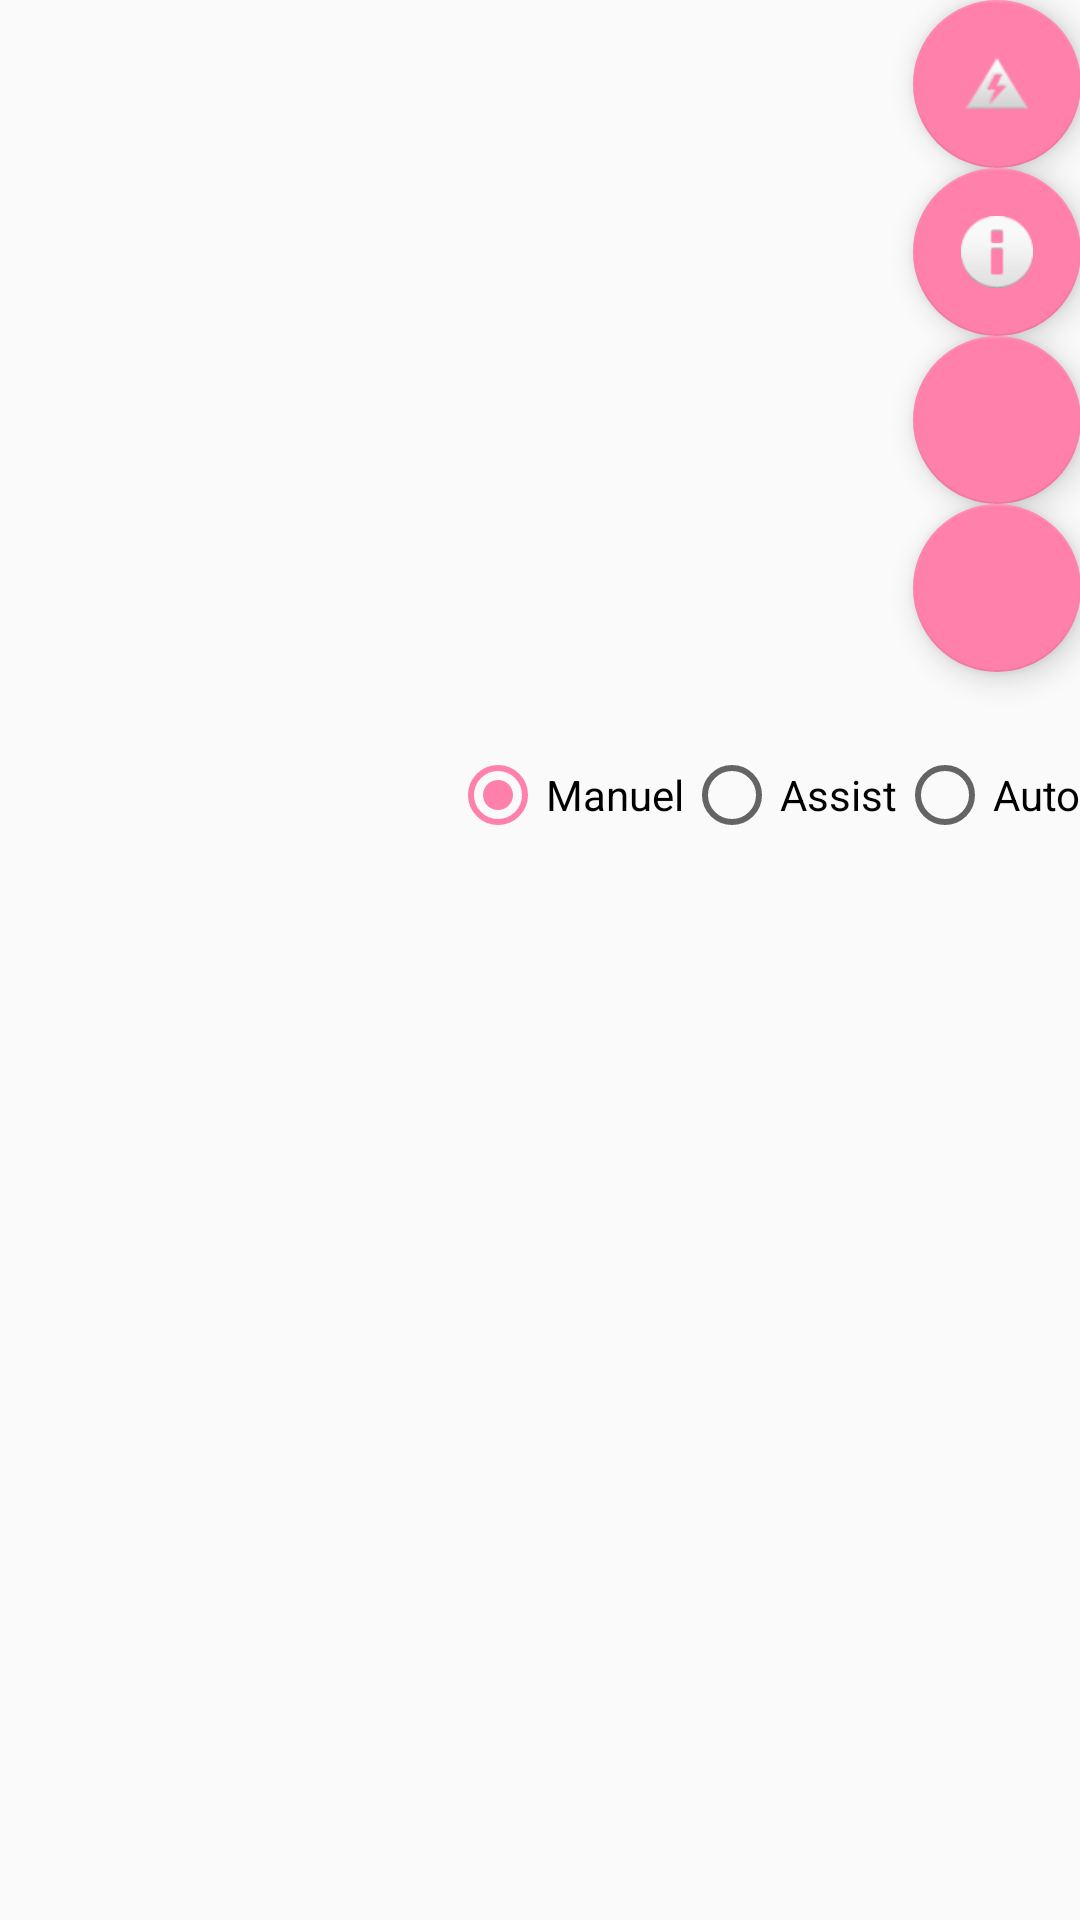

This screen was rendered from an Android layout file. Write that file and the resources it references.
<!-- AndroidManifest.xml: application theme AppTheme -->
<!-- res/layout/content_main.xml -->
<?xml version="1.0" encoding="utf-8"?>
<RelativeLayout xmlns:android="http://schemas.android.com/apk/res/android"

    xmlns:app="http://schemas.android.com/apk/res-auto"
    xmlns:tools="http://schemas.android.com/tools"
    android:layout_width="match_parent"
    android:layout_height="match_parent"
    android:paddingBottom="@dimen/activity_vertical_margin"
    android:paddingLeft="@dimen/activity_horizontal_margin"
    android:paddingRight="@dimen/activity_horizontal_margin"
    android:paddingTop="@dimen/activity_vertical_margin"
    app:layout_behavior="@string/appbar_scrolling_view_behavior"
    tools:context=".MainActivity"
    tools:showIn="@layout/app_bar_main">

    <LinearLayout xmlns:android="http://schemas.android.com/apk/res/android"
        android:orientation="vertical"
        android:layout_width="fill_parent"
        android:layout_height="fill_parent"
        android:gravity="right"
        >
        <android.support.design.widget.FloatingActionButton
            android:layout_width="wrap_content"
            android:layout_height="wrap_content"
            android:id="@+id/Connexion"
            android:layout_gravity="right"
            android:src="@android:drawable/ic_lock_idle_low_battery"
            android:onClick="ConnexionRobot"/>

    <android.support.design.widget.FloatingActionButton
        android:layout_width="wrap_content"
        android:layout_height="wrap_content"
        android:src="@android:drawable/ic_dialog_info"
        android:id="@+id/Info"
        android:layout_gravity="right"/>

    <android.support.design.widget.FloatingActionButton
        android:layout_width="wrap_content"
        android:layout_height="wrap_content"
        android:id="@+id/Phares"
        android:layout_gravity="right"/>

    <android.support.design.widget.FloatingActionButton
        android:layout_width="wrap_content"
        android:layout_height="wrap_content"
        android:id="@+id/Btn_TEST"
        android:layout_gravity="right"/>

    <RadioGroup xmlns:android="http://schemas.android.com/apk/res/android"
        android:layout_width="wrap_content"
        android:layout_height="wrap_content"
        android:layout_marginTop="25dp"
        android:orientation="horizontal">
        <RadioButton android:id="@+id/rad_manuel"
            android:layout_width="wrap_content"
            android:layout_height="wrap_content"
            android:checked="true"
            android:text="Manuel"
            android:onClick="onRadioButtonClickedMode"/>
        <RadioButton android:id="@+id/rad_assiste"
            android:layout_width="wrap_content"
            android:layout_height="wrap_content"
            android:text="Assist"
            android:onClick="onRadioButtonClickedMode"/>
        <RadioButton android:id="@+id/rad_auto"
            android:layout_width="wrap_content"
            android:layout_height="wrap_content"
            android:text="Auto"
            android:onClick="onRadioButtonClickedMode"/>
    </RadioGroup>
    </LinearLayout>
</RelativeLayout>
<!-- res/layout/app_bar_main.xml (included above) -->
<?xml version="1.0" encoding="utf-8"?>
<android.support.design.widget.CoordinatorLayout xmlns:android="http://schemas.android.com/apk/res/android"
    xmlns:app="http://schemas.android.com/apk/res-auto"
    xmlns:tools="http://schemas.android.com/tools"
    android:layout_width="match_parent"
    android:layout_height="match_parent"
    android:fitsSystemWindows="true"
    tools:context="sevrain.test.MainActivity">

    <android.support.design.widget.AppBarLayout
        android:layout_width="match_parent"
        android:layout_height="wrap_content"
        android:theme="@style/AppTheme.AppBarOverlay">

        <android.support.v7.widget.Toolbar
            android:id="@+id/toolbar"
            android:layout_width="match_parent"
            android:layout_height="?attr/actionBarSize"
            android:background="?attr/colorPrimary"
            app:popupTheme="@style/AppTheme.PopupOverlay" />

    </android.support.design.widget.AppBarLayout>

    <include layout="@layout/content_main" />

        <RelativeLayout
            android:id="@+id/layout_joystick"
            android:layout_marginLeft="25dp"
            android:layout_marginBottom="25dp"
            android:layout_height="175dp"
            android:layout_width="175dp"
            android:background="@drawable/image_button_bg"
            android:layout_gravity="bottom|start">
        </RelativeLayout>


</android.support.design.widget.CoordinatorLayout>
<!-- resources referenced by this layout -->
<resources>
  <style name="AppTheme.AppBarOverlay" parent="ThemeOverlay.AppCompat.Dark.ActionBar" />
  <style name="AppTheme.PopupOverlay" parent="ThemeOverlay.AppCompat.Light" />
  <style name="AppTheme" parent="Theme.AppCompat.Light.DarkActionBar">
          
          <item name="colorPrimary">@color/colorPrimary</item>
          <item name="colorPrimaryDark">@color/colorPrimaryDark</item>
          <item name="colorAccent">@color/colorAccent</item>
      </style>
  <color name="colorPrimary">#FF5722</color>
  <color name="colorPrimaryDark">#E64A19</color>
  <color name="colorAccent">#FF80AB</color>
</resources>
